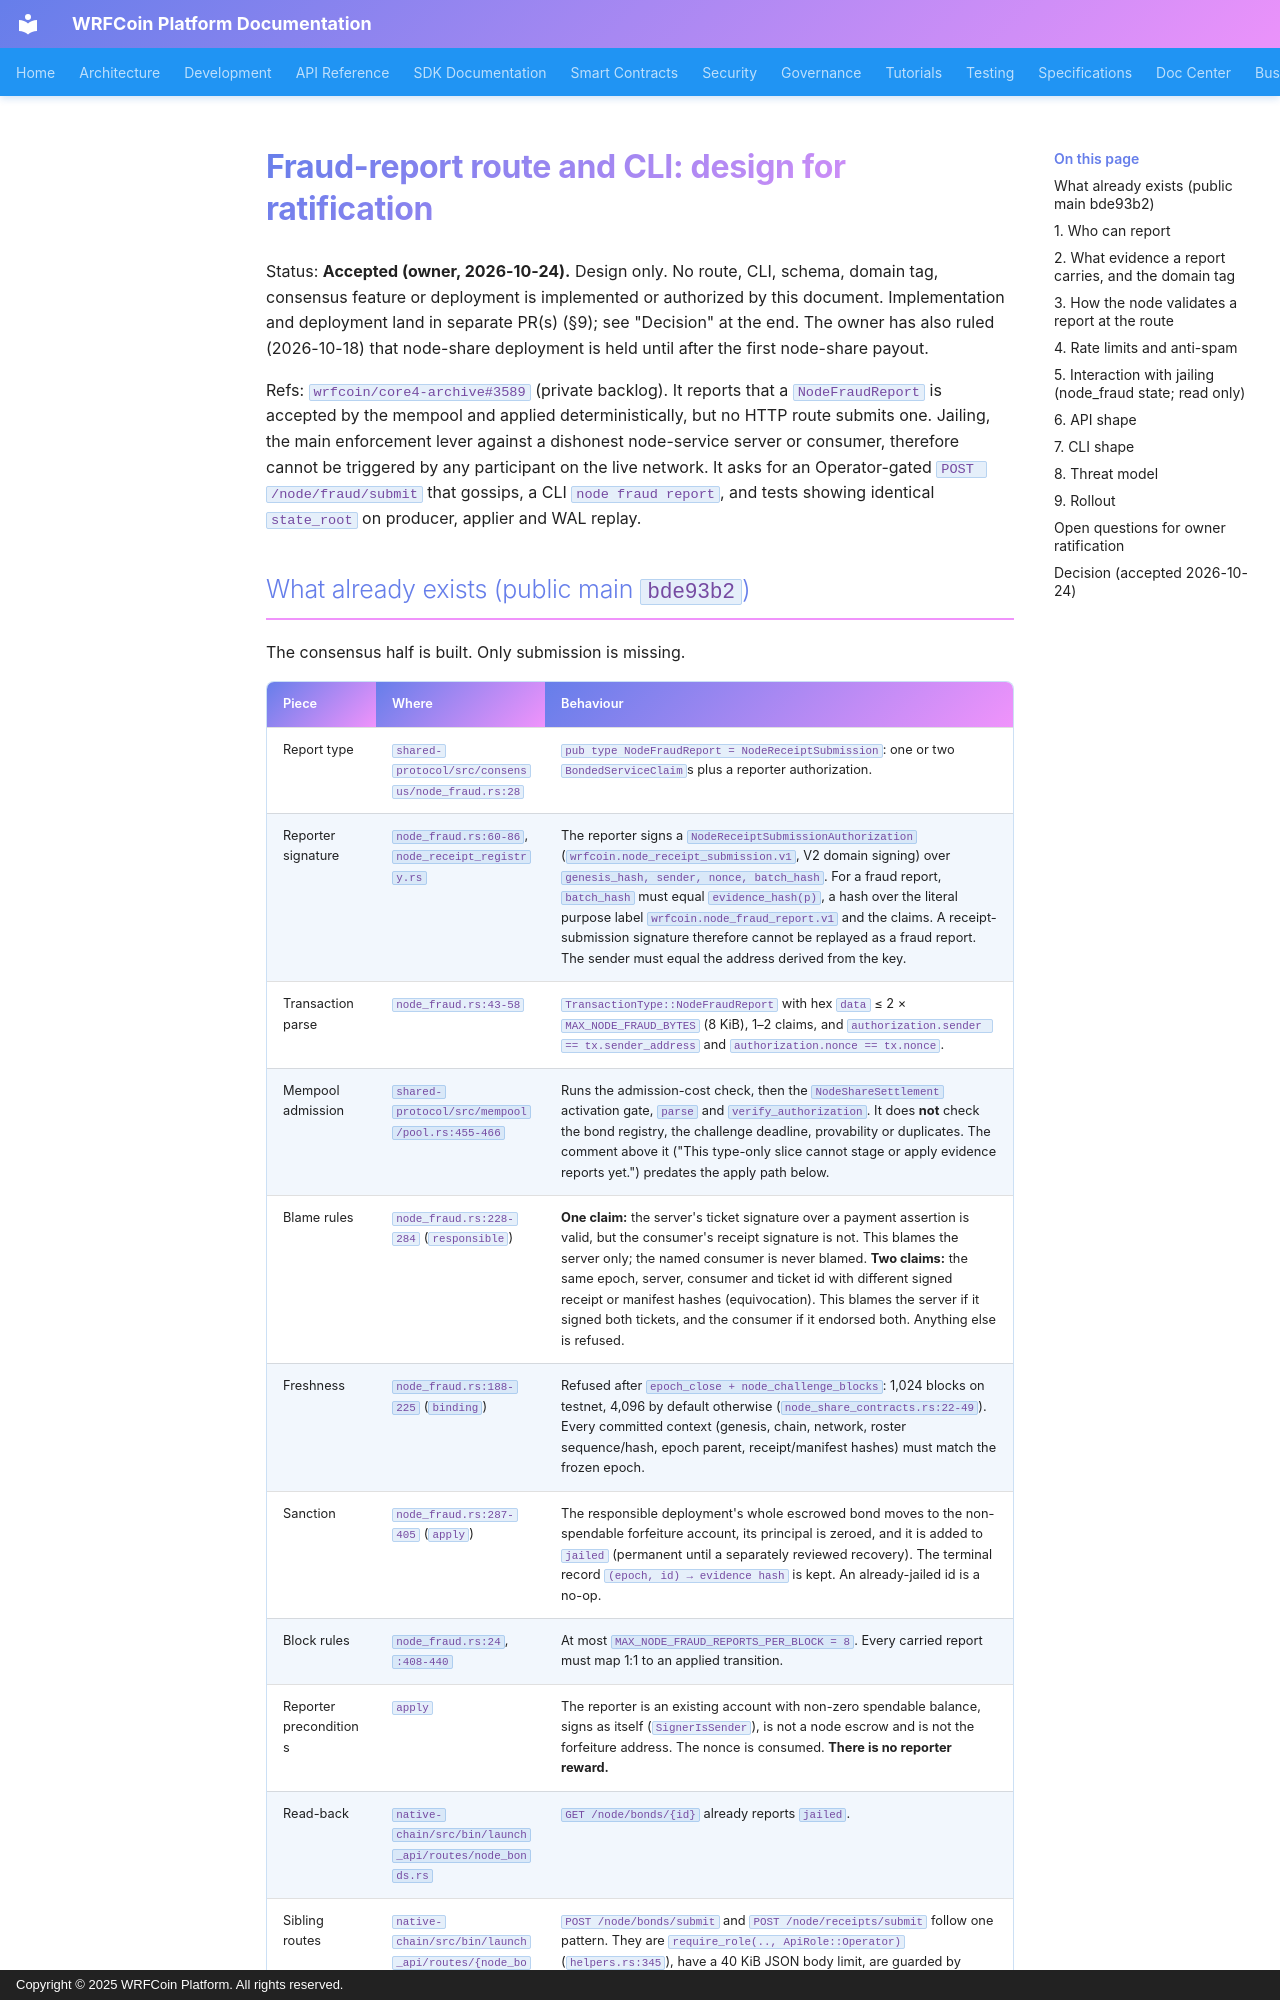

repository: wrfcoin/core4 · page: design/fraud-report-route/index.html · generator: mkdocs · copyright: Copyright © 2025 WRFCoin Platform. All rights reserved.

# Fraud-report route and CLI: design for ratification

Status: **Accepted (owner, 2026-10-24).** Design only. No route, CLI, schema, domain tag,
consensus feature or deployment is implemented or authorized by this document. Implementation and
deployment land in separate PR(s) (§9); see "Decision" at the end. The owner has also ruled (2026-10-18) that node-share
deployment is held until after the first node-share payout.

Refs: `wrfcoin/core4-archive#3589` (private backlog). It reports that a `NodeFraudReport` is accepted
by the mempool and applied deterministically, but no HTTP route submits one. Jailing, the main
enforcement lever against a dishonest node-service server or consumer, therefore cannot be
triggered by any participant on the live network. It asks for an Operator-gated
`POST /node/fraud/submit` that gossips, a CLI `node fraud report`, and tests showing identical
`state_root` on producer, applier and WAL replay.
